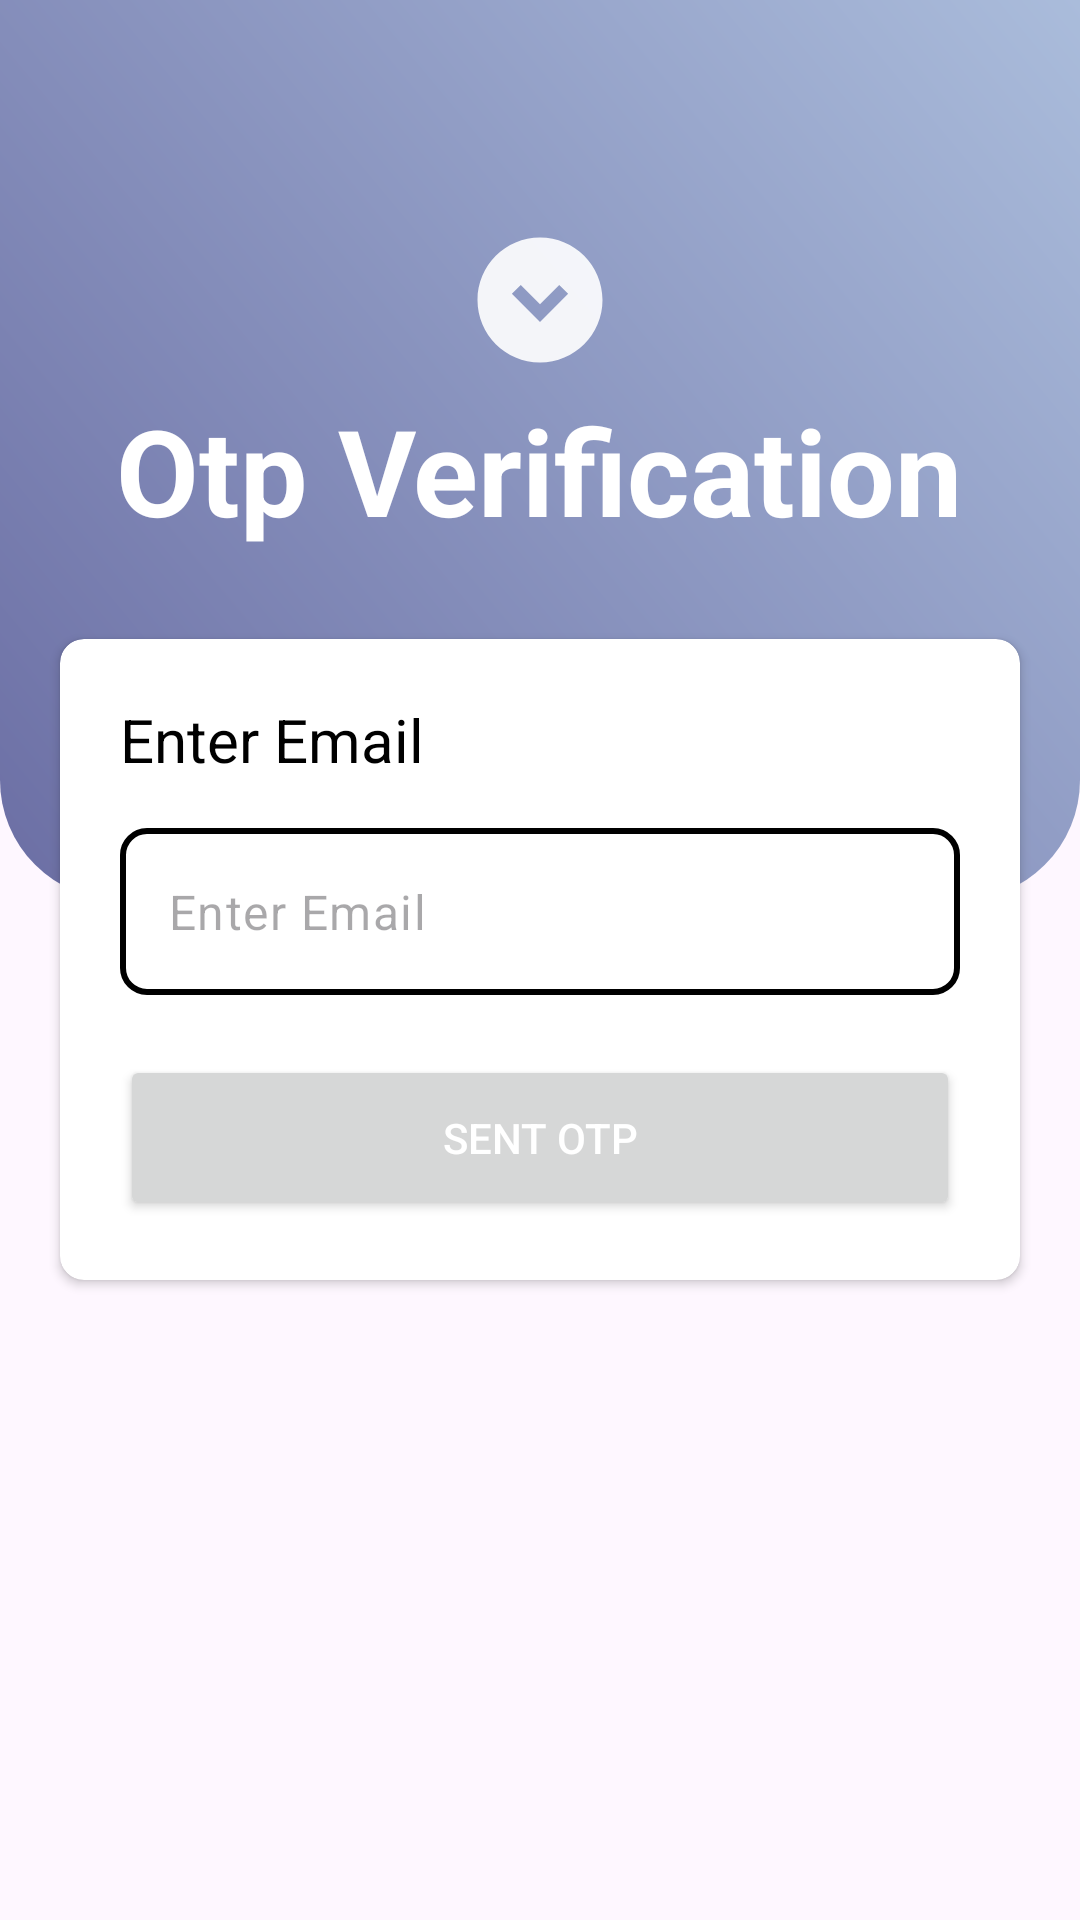

Here is an Android app screen rendered from its layout file. Give the layout XML and the strings, colors and styles it references.
<!-- AndroidManifest.xml: application theme Theme.MyApplication -->
<!-- res/layout/activity_otp.xml -->
<?xml version="1.0" encoding="utf-8"?>
<androidx.constraintlayout.widget.ConstraintLayout xmlns:android="http://schemas.android.com/apk/res/android"
    xmlns:app="http://schemas.android.com/apk/res-auto"
    xmlns:tools="http://schemas.android.com/tools"
    android:id="@+id/main"

    android:layout_width="match_parent"
    android:layout_height="match_parent"
    tools:context=".OtpActivity">


    <androidx.appcompat.widget.Toolbar
        android:id="@+id/toolbar"
        android:layout_width="0dp"
        android:layout_height="300dp"
        app:layout_constraintTop_toTopOf="parent"
        app:layout_constraintStart_toStartOf="parent"
        app:layout_constraintEnd_toEndOf="parent"
        android:background="@drawable/tool_bar_gradient"
        android:theme="@style/ThemeOverlay.AppCompat.Dark.ActionBar"
        app:title=" "
        app:titleTextColor="@color/white">

        
        <LinearLayout
            android:layout_width="match_parent"
            android:layout_height="match_parent"
            android:orientation="vertical"
            android:paddingEnd="16dp">


            
            <LinearLayout
                android:orientation="vertical"
                android:layout_width="match_parent"
                android:layout_height="wrap_content"
                android:layout_marginTop="70dp"
                android:gravity="center">

                
                <ImageView
                    android:id="@+id/image"
                    android:layout_width="50dp"
                    android:layout_height="60dp"
                    android:src="@drawable/circledown"
                    />

                
                <TextView
                    android:id="@+id/text1"
                    android:layout_width="wrap_content"
                    android:layout_height="wrap_content"
                    android:text="Otp Verification"
                    android:textColor="@color/white"
                    android:textStyle="bold"

                    android:textSize="40sp"/>

            </LinearLayout>

        </LinearLayout>

    </androidx.appcompat.widget.Toolbar>

    <ScrollView
        android:id="@+id/scrollView"
        android:layout_width="match_parent"
        android:layout_height="match_parent"

        >

        <androidx.cardview.widget.CardView
            android:id="@+id/cardView"
            android:layout_width="match_parent"
            android:layout_height="wrap_content"
            android:layout_marginStart="20dp"
            android:layout_marginEnd="20dp"
            android:layout_gravity="center"
            app:cardCornerRadius="8dp"
            app:cardBackgroundColor="@color/white">
            <RelativeLayout
                android:layout_width="match_parent"
                android:layout_height="match_parent"
                android:padding="20dp"
                android:gravity="center">

                <TextView
                    android:id="@+id/emailtext"
                    android:layout_width="wrap_content"
                    android:layout_height="wrap_content"
                    android:text="Enter Email"
                    android:textSize="20sp"
                    android:textColor="@color/black"/>

                
                <com.google.android.material.textfield.TextInputLayout
                    android:id="@+id/email"
                    android:layout_width="match_parent"
                    android:layout_height="wrap_content"
                    android:layout_marginTop="16dp"
                    android:layout_below="@+id/emailtext"
                    app:hintEnabled="false"
                    android:textColorHint="?attr/colorPrimary"
                    app:hintAnimationEnabled="true">

                    <EditText
                        android:id="@+id/emailEditText"
                        android:layout_width="match_parent"
                        android:layout_height="wrap_content"
                        android:background="@drawable/edit_text_background"
                        android:textColor="@color/black"
                        android:hint="Enter Email"
                        android:inputType="text" />

                </com.google.android.material.textfield.TextInputLayout>


                <TextView
                    android:id="@+id/otptext"
                    android:layout_width="wrap_content"
                    android:layout_height="wrap_content"
                    android:text="Enter Otp"
                    android:layout_marginTop="16dp"
                    android:visibility="gone"
                    android:layout_below="@+id/email"
                    android:textSize="20sp"
                    android:textColor="@color/black"/>

                
                <com.google.android.material.textfield.TextInputLayout
                    android:id="@+id/enterOtp"
                    android:layout_width="match_parent"
                    android:layout_height="wrap_content"
                    android:layout_marginTop="16dp"
                    android:layout_below="@+id/otptext"
                    android:visibility="gone"
                    app:hintEnabled="false"
                    android:textColorHint="?attr/colorPrimary"
                    app:hintAnimationEnabled="true">

                    <EditText
                        android:id="@+id/enterOtpEditText"
                        android:layout_width="match_parent"
                        android:layout_height="wrap_content"
                        android:background="@drawable/edit_text_background"
                        android:textColor="@color/black"
                        android:hint="Enter Otp"
                        android:inputType="text" />

                </com.google.android.material.textfield.TextInputLayout>


                <TextView
                    android:id="@+id/passwordtext"
                    android:layout_width="wrap_content"
                    android:layout_height="wrap_content"
                    android:text="Password"
                    android:visibility="gone"
                    android:layout_marginTop="16dp"
                    android:layout_below="@+id/enterOtp"
                    android:textSize="20sp"
                    android:textColor="@color/black"/>

                
                <com.google.android.material.textfield.TextInputLayout
                    android:id="@+id/enterPassword"
                    android:layout_width="match_parent"
                    android:layout_height="wrap_content"
                    android:layout_below="@id/passwordtext"
                    android:layout_marginTop="16dp"
                    app:hintEnabled="false"
                    android:textColorHint="?attr/colorPrimary"
                    app:hintAnimationEnabled="true"
                    android:visibility="gone"
                    app:endIconTint="@color/black"
                    app:endIconMode="password_toggle">

                    <EditText
                        android:id="@+id/enterPasswordEditText"
                        android:layout_width="match_parent"
                        android:layout_height="wrap_content"
                        android:background="@drawable/edit_text_background"
                        android:textColor="@color/black"
                        android:hint="Enter New Password"
                        android:inputType="textPassword" />

                </com.google.android.material.textfield.TextInputLayout>



                
                <LinearLayout
                    android:layout_width="match_parent"
                    android:layout_height="wrap_content"
                    android:gravity="center"
                    android:layout_below="@+id/enterPassword"
                    android:orientation="vertical">
                    <FrameLayout
                        android:layout_width="match_parent"
                        android:layout_height="wrap_content">

                        <Button
                            android:id="@+id/otp"
                            android:layout_width="match_parent"
                            android:layout_height="55dp"
                            android:layout_marginTop="20dp"
                            android:text="Sent OTP"
                            android:textColor="@color/white"/>

                        <ProgressBar
                            android:id="@+id/sendOtprogressBar"
                            android:layout_width="100dp"
                            android:layout_height="35dp"
                            android:layout_gravity="center"
                            android:layout_marginTop="10dp"
                            android:background="@color/button"
                            android:visibility="gone"/>

                    </FrameLayout>

                    <FrameLayout
                        android:layout_width="match_parent"
                        android:layout_height="wrap_content">

                        <Button
                            android:id="@+id/resetPassword"
                            android:layout_width="match_parent"
                            android:layout_height="55dp"
                            android:layout_marginTop="20dp"
                            android:visibility="gone"
                            android:text="Reset Password"
                            android:textColor="@color/white"/>
                        <ProgressBar
                            android:id="@+id/resetPasswordprogressBar"
                            android:layout_width="100dp"
                            android:layout_height="35dp"
                            android:layout_gravity="center"
                            android:layout_marginTop="10dp"
                            android:background="@color/button"
                            android:visibility="gone"/>
                    </FrameLayout>


                </LinearLayout>



            </RelativeLayout>
        </androidx.cardview.widget.CardView>

    </ScrollView>



</androidx.constraintlayout.widget.ConstraintLayout>
<!-- resources referenced by this layout -->
<resources>
  <color name="black">#FF000000</color>
  <color name="button">#8789B8</color>
  <color name="white">#FFFFFFFF</color>
  <!-- drawable circledown (drawable) -->
  <vector xmlns:android="http://schemas.android.com/apk/res/android" android:alpha="0.9" android:height="40dp" android:tint="#FFFFFF" android:viewportHeight="24" android:viewportWidth="24" android:width="40dp">
        
      <path android:fillColor="@android:color/white" android:pathData="M12,2C6.48,2 2,6.48 2,12c0,5.52 4.48,10 10,10s10,-4.48 10,-10C22,6.48 17.52,2 12,2zM12,15.5L7.5,11l1.42,-1.41L12,12.67l3.08,-3.08L16.5,11L12,15.5z"/>
      
  </vector>
  <!-- drawable edit_text_background (drawable) -->
  <?xml version="1.0" encoding="utf-8"?>
  <shape xmlns:android="http://schemas.android.com/apk/res/android">
       
      <stroke android:color="#000000" android:width="2dp"/> 
      <corners android:radius="8dp"/> 
  </shape>
  <!-- drawable tool_bar_gradient (drawable) -->
  <?xml version="1.0" encoding="utf-8"?>
  <shape xmlns:android="http://schemas.android.com/apk/res/android">
      <gradient
          android:angle="45"
          android:startColor="#6B6EA4"
          android:endColor="#AABCDB"
          android:type="linear" />
      <corners android:bottomLeftRadius="40dp" android:bottomRightRadius="40dp" />
  </shape>
  <style name="Theme.MyApplication" parent="Base.Theme.MyApplication" />
  <style name="Base.Theme.MyApplication" parent="Theme.Material3.DayNight.NoActionBar">
          
          
          <item name="colorPrimary">@color/button</item>
          <item name="cardBackgroundColor">@color/white</item>
          <item name="colorAccent">@color/white</item>
      </style>
</resources>
